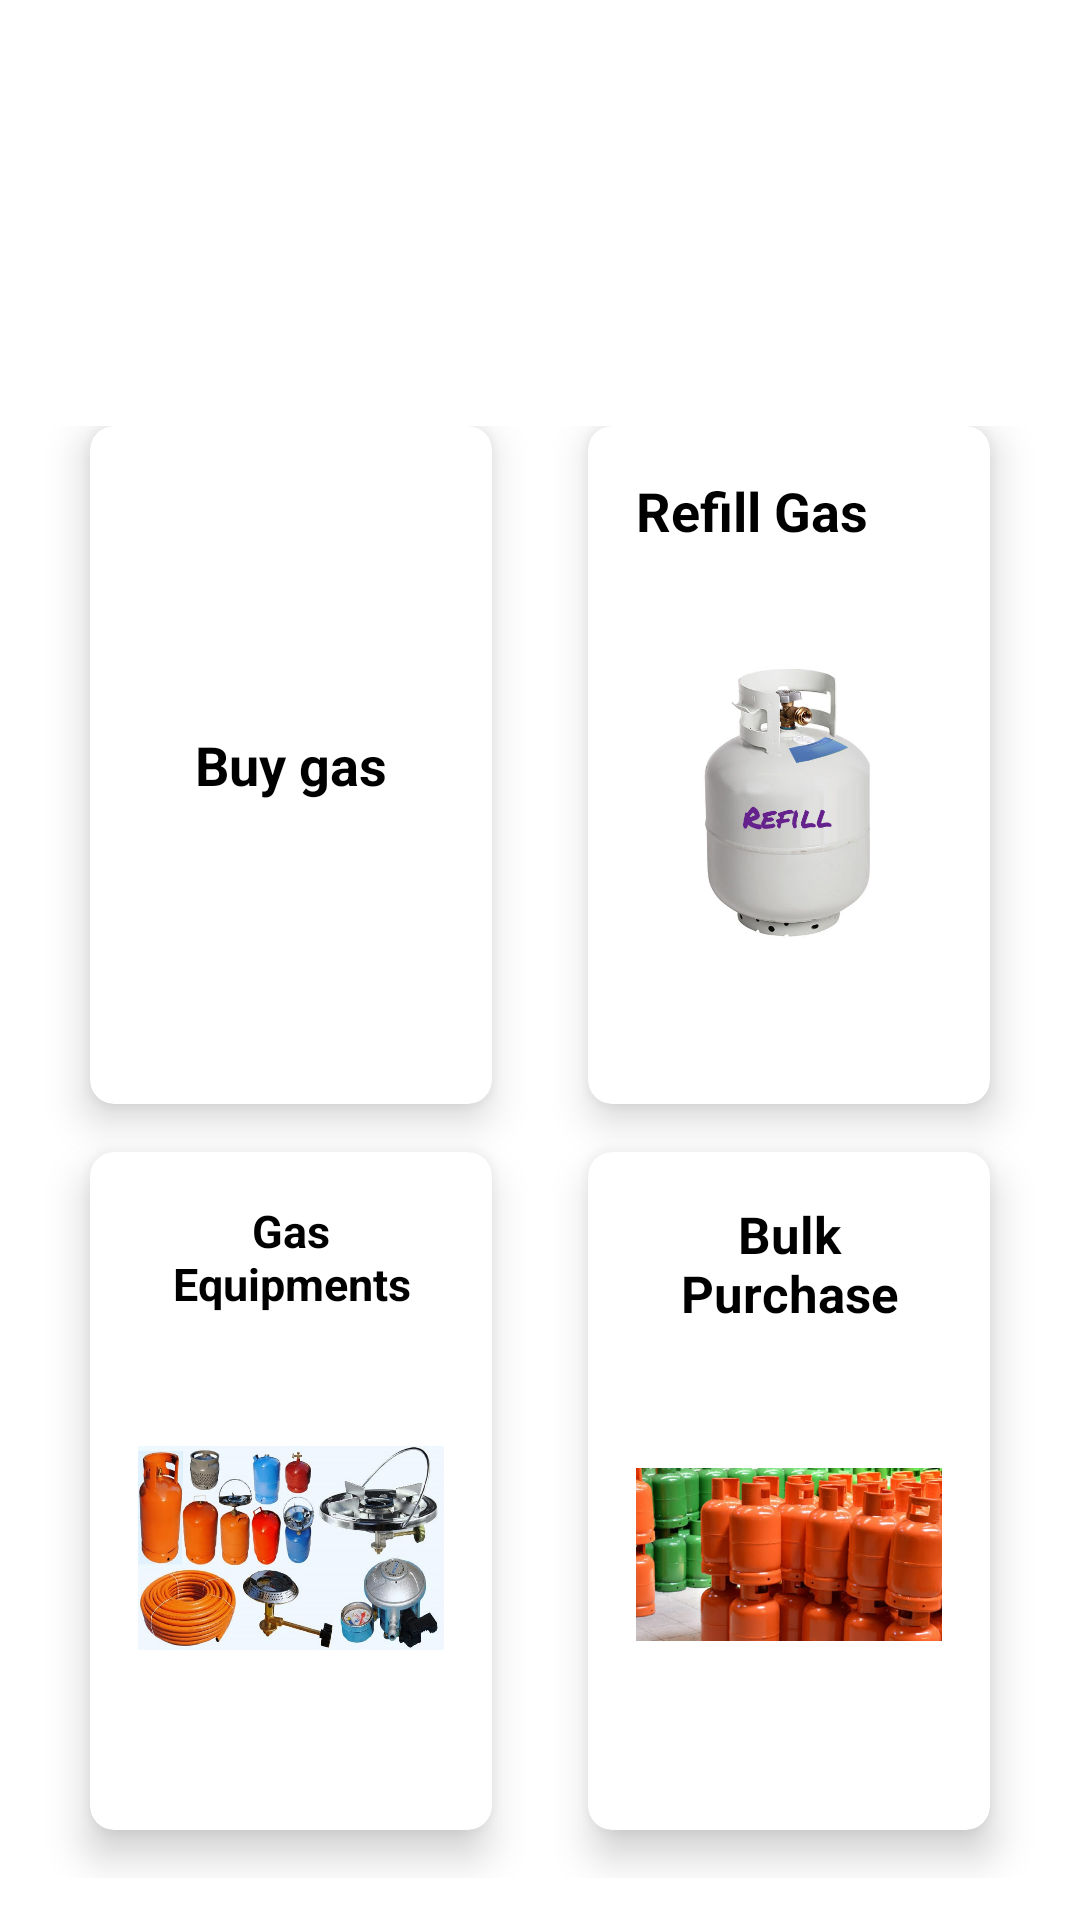

Produce the Android XML layout that renders to this screen, including the resource entries it uses.
<!-- AndroidManifest.xml: activity theme AppTheme.NoActionBar -->
<!-- res/layout/fragment_home.xml -->
<?xml version="1.0" encoding="utf-8"?>
<ScrollView
    android:layout_height="fill_parent"
    android:layout_width="match_parent"
    android:fillViewport="true"
    android:isScrollContainer="false"
    android:fitsSystemWindows="true"
    xmlns:android="http://schemas.android.com/apk/res/android" >

<LinearLayout xmlns:android="http://schemas.android.com/apk/res/android"
    android:layout_width="match_parent"
    android:layout_height="wrap_content"
    xmlns:tools="http://schemas.android.com/tools"
    xmlns:app="http://schemas.android.com/apk/res-auto"
    android:orientation="vertical"
    android:weightSum="10"
    android:background="@color/white"
    tools:context=".DashBoard.HomeActivity">



    <RelativeLayout
        android:layout_width="match_parent"
        android:layout_height="0dp"
        android:layout_weight="2">

        <ImageView
            android:layout_width="wrap_content"
            android:layout_height="wrap_content"
            android:src="@drawable/igaslogo"
            android:layout_centerInParent="true"/>

    </RelativeLayout>

    <GridLayout
        android:id="@+id/mainGrid"
        android:rowCount="2"
        android:columnCount="2"
        android:alignmentMode="alignMargins"
        android:columnOrderPreserved="false"
        android:layout_weight="8"
        android:padding="14dp"
        android:layout_width="match_parent"
        android:layout_height="0dp">

        

        <android.support.v7.widget.CardView
            android:id="@+id/cardViewBuyGas"
            android:layout_width="0dp"
            android:layout_height="0dp"
            android:layout_columnWeight="1"
            android:layout_marginBottom="16dp"
            android:layout_rowWeight="1"
            android:layout_marginLeft="16dp"
            android:layout_marginRight="16dp"
            app:cardElevation="8dp"
            app:cardCornerRadius="8dp"
            android:clickable="true">

            <LinearLayout
                android:layout_gravity="center_horizontal|center_vertical"
                android:layout_margin="16dp"
                android:orientation="vertical"
                android:layout_width="wrap_content"
                android:layout_height="wrap_content">

                <TextView
                    android:textAlignment="center"
                    android:text="Buy gas"
                    android:textColor="@color/black"
                    android:textSize="18sp"
                    android:textStyle="bold"
                    android:layout_width="wrap_content"
                    android:layout_height="wrap_content" />


                <ImageView
                    android:src="@drawable/gas"
                    android:layout_width="wrap_content"
                    android:layout_height="wrap_content"
                    android:layout_gravity="center"/>





            </LinearLayout>

        </android.support.v7.widget.CardView>

        
        <android.support.v7.widget.CardView
            android:id="@+id/cardViewRefill"
            android:layout_width="0dp"
            android:layout_height="0dp"
            android:layout_columnWeight="1"
            android:layout_rowWeight="1"
            android:layout_marginBottom="16dp"
            android:layout_marginLeft="16dp"
            android:layout_marginRight="16dp"
            app:cardElevation="8dp"
            app:cardCornerRadius="8dp"
            android:clickable="true">

            <LinearLayout
                android:layout_gravity="center_horizontal|center_vertical"
                android:layout_margin="16dp"
                android:orientation="vertical"
                android:layout_width="wrap_content"
                android:layout_height="wrap_content">

                <TextView
                    android:textAlignment="center"
                    android:text="Refill Gas"
                    android:textColor="@color/black"
                    android:textSize="18sp"
                    android:textStyle="bold"
                    android:layout_width="wrap_content"
                    android:layout_height="wrap_content" />

                <ImageView
                    android:src="@drawable/refill"
                    android:layout_width="wrap_content"
                    android:layout_height="wrap_content"
                    android:layout_gravity="center"/>



            </LinearLayout>

        </android.support.v7.widget.CardView>

        
        <android.support.v7.widget.CardView
            android:id="@+id/cardViewGasEquipments"
            android:layout_width="0dp"
            android:layout_height="0dp"
            android:layout_columnWeight="1"
            android:layout_rowWeight="1"
            android:layout_marginBottom="16dp"
            android:layout_marginLeft="16dp"
            android:layout_marginRight="16dp"
            app:cardElevation="8dp"
            app:cardCornerRadius="8dp"
            android:clickable="true">

            <LinearLayout
                android:layout_gravity="center_horizontal|center_vertical"
                android:layout_margin="16dp"
                android:orientation="vertical"
                android:layout_width="wrap_content"
                android:layout_height="wrap_content">

                <TextView
                    android:textAlignment="center"
                    android:text="Gas Equipments"
                    android:textColor="@color/black"
                    android:textSize="15sp"
                    android:textStyle="bold"
                    android:layout_width="wrap_content"
                    android:layout_height="wrap_content" />


                <ImageView
                    android:src="@drawable/equipments"
                    android:layout_width="wrap_content"
                    android:layout_height="wrap_content"
                    android:layout_gravity="center"/>


            </LinearLayout>

        </android.support.v7.widget.CardView>

        
        <android.support.v7.widget.CardView
            android:id="@+id/cardViewBulkPurchase"
            android:layout_width="0dp"
            android:layout_height="0dp"
            android:layout_columnWeight="1"
            android:layout_rowWeight="1"
            android:layout_marginBottom="16dp"
            android:layout_marginLeft="16dp"
            android:layout_marginRight="16dp"
            app:cardElevation="8dp"
            app:cardCornerRadius="8dp"
            android:clickable="true">

            <LinearLayout
                android:layout_gravity="center_horizontal|center_vertical"
                android:layout_margin="16dp"
                android:orientation="vertical"
                android:layout_width="wrap_content"
                android:layout_height="wrap_content">

                <TextView
                    android:textAlignment="center"
                    android:text="Bulk Purchase"
                    android:textColor="@color/black"
                    android:textSize="17sp"
                    android:textStyle="bold"
                    android:layout_width="wrap_content"
                    android:layout_height="wrap_content" />

                <ImageView
                    android:src="@drawable/bulkpurchase"
                    android:layout_width="wrap_content"
                    android:layout_height="wrap_content"
                    android:layout_gravity="center"/>



            </LinearLayout>

        </android.support.v7.widget.CardView>

    </GridLayout>


</LinearLayout>
</ScrollView>
<!-- resources referenced by this layout -->
<resources>
  <color name="black">#000000</color>
  <color name="white">#ffffff</color>
  <!-- drawable bulkpurchase: jpg bitmap (drawable, 61031 bytes) -->
  <!-- drawable equipments: jpg bitmap (drawable, 82776 bytes) -->
  <!-- drawable refill: jpg bitmap (drawable, 67668 bytes) -->
  <style name="AppTheme.NoActionBar" parent="Theme.AppCompat.Light.NoActionBar">
          <item name="colorPrimary">@color/colorPrimary</item>
          <item name="colorPrimaryDark">@color/colorPrimaryDark</item>
          <item name="colorAccent">@color/colorAccent</item>
          <item name="android:windowNoTitle">true</item>
      </style>
  <color name="colorPrimary">#8BC34A</color>
  <color name="colorPrimaryDark">#689F38</color>
  <color name="colorAccent">#FFC107</color>
</resources>
